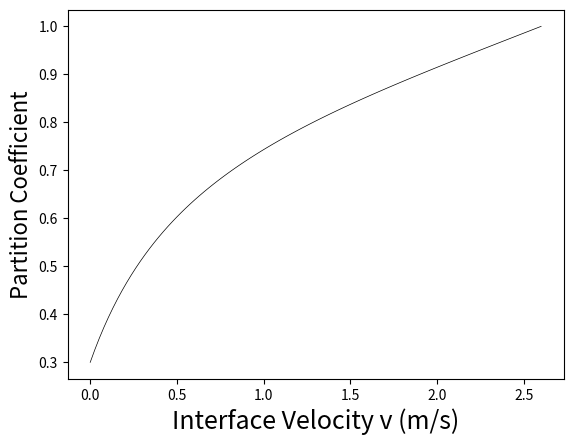

Write the Python code that produced this figure.
import pandas as pd
import numpy as np
import matplotlib.pyplot as plt

ke = 0.3
vd = 0.68
vdb = 2.6

x = np.linspace(0, 2.6, 100)
y = (ke*(1.0-(x/vdb)**2)+x/vd)/(1.0-(x/vdb)**2+x/vd)

plt.plot(x, y, color="k", linestyle="-", linewidth=0.5, label="")

# plt.plot([0.88, 1.38, 1.78], [0.5998, 0.7402, 0.8585],
#          'o', mfc='none', markersize=8, color="k", label="$\eta$=6$\Delta$x")
# plt.plot([0.900, 1.45, 1.86], [0.5998, 0.7398, 0.8629],
#          's', mfc='none', markersize=8, color="k", label="$\eta$=12$\Delta$x")

plt.xlabel("Interface Velocity v (m/s)", fontsize=18)
plt.ylabel("Partition Coefficient", fontsize=16)
# plt.legend(fontsize=12)

# Display the plot
plt.show()


# print(dfc.loc[1, 2])
